The GitHub repository arifnurrhmnn/Dataset-Motif-Batik contains a labelled image folder "dataset" with 5 categories: kawung, megamendung, parang, sidomukti, truntum. Examples follow, each with its label.

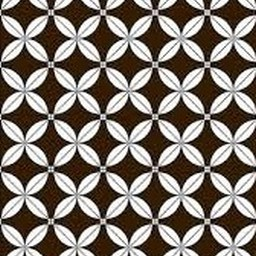
Label: kawung

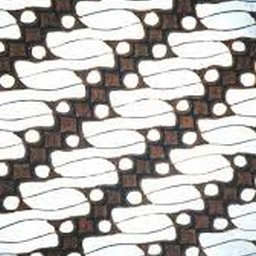
Label: parang

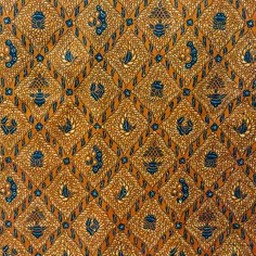
Label: sidomukti

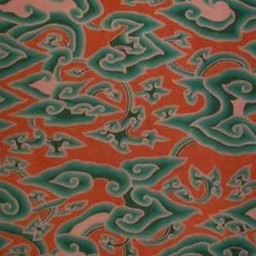
Label: megamendung

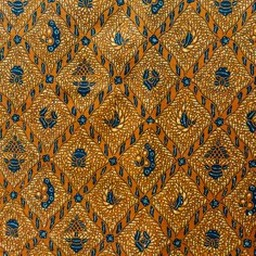
Label: sidomukti

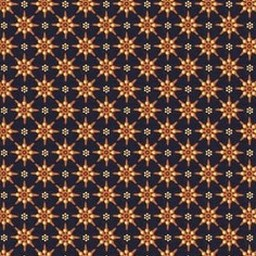
Label: truntum
